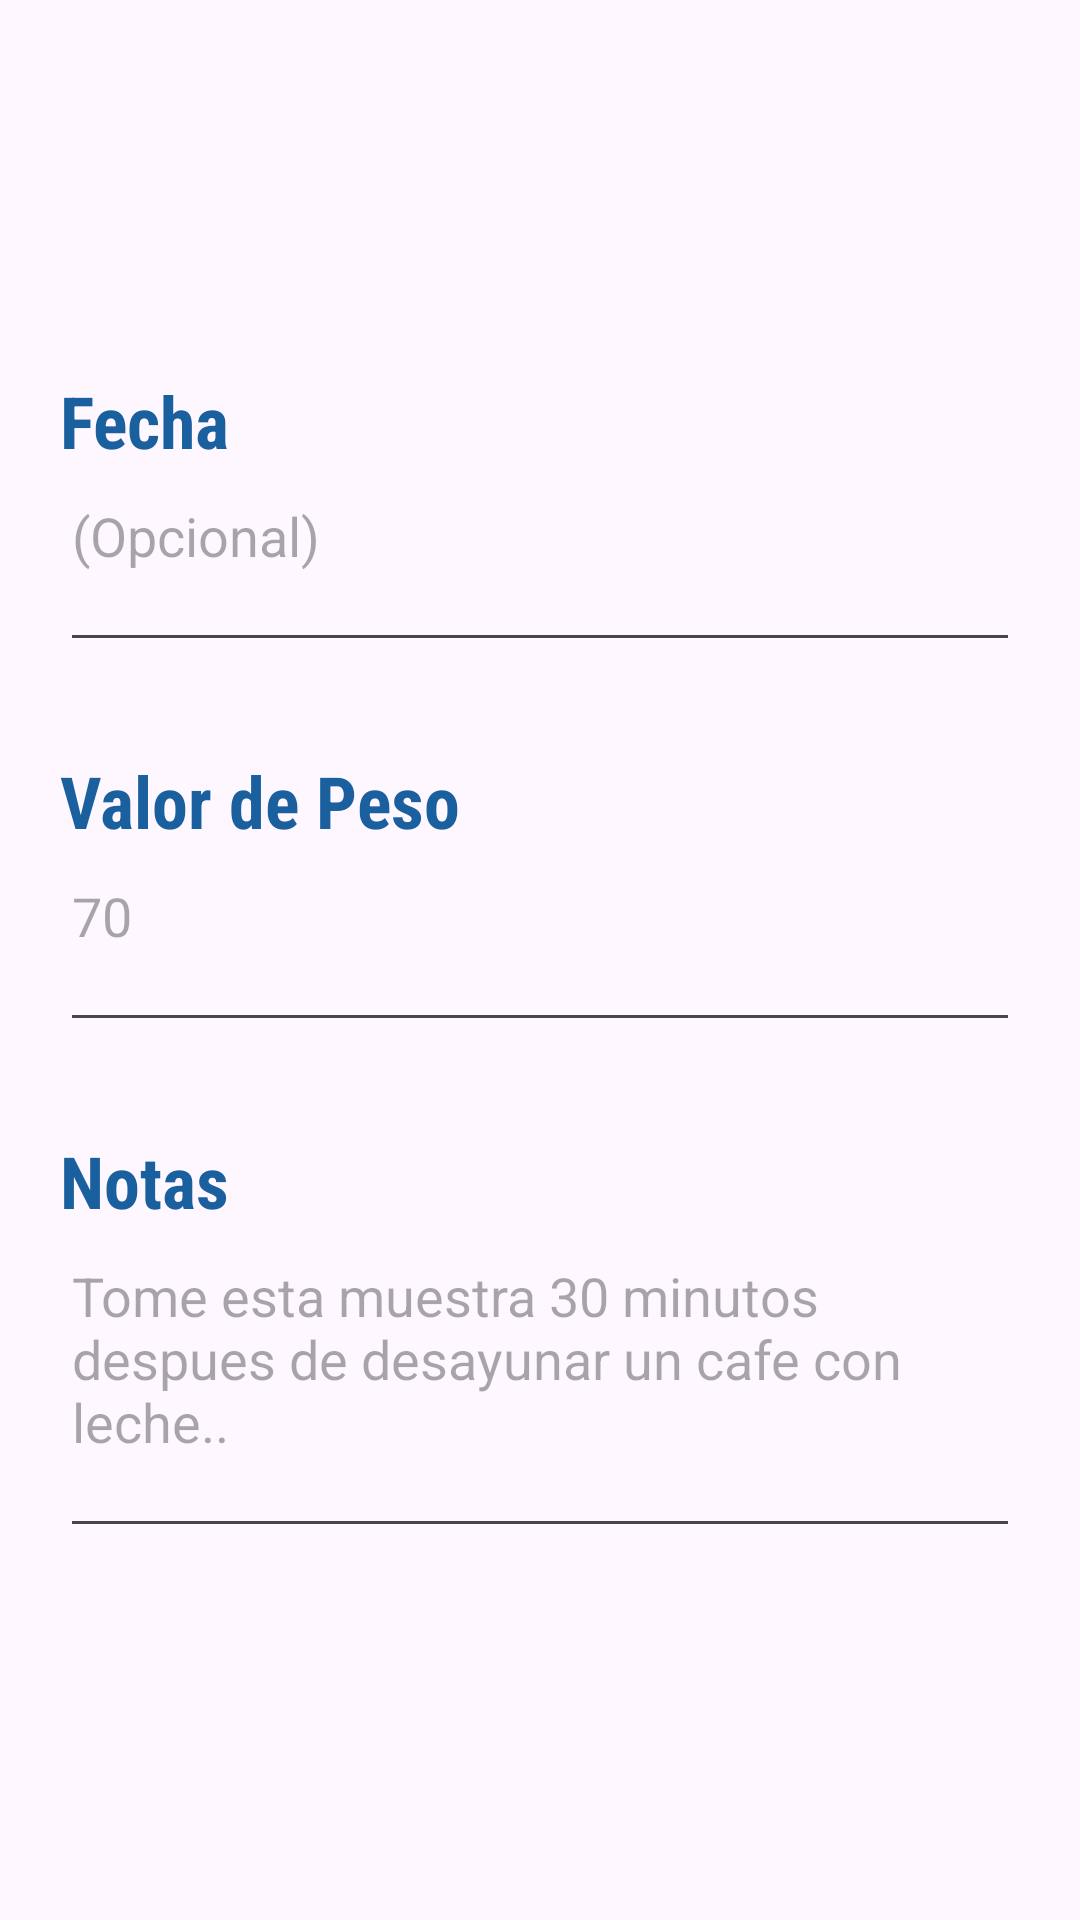

Write the Android layout XML for this screen, with the resource values it uses.
<!-- AndroidManifest.xml: application theme Theme.One_drop_cruds -->
<!-- res/layout/popup_form_edit_reg_weight.xml -->
<?xml version="1.0" encoding="utf-8"?>
<LinearLayout xmlns:android="http://schemas.android.com/apk/res/android"
    android:layout_width="match_parent"
    android:layout_height="match_parent"
    android:gravity="center">

    <LinearLayout
        android:id="@+id/layout_edit_reg_weight"
        android:layout_width="match_parent"
        android:layout_height="match_parent"
        android:gravity="center"
        android:orientation="vertical"
        android:padding="10dp">

        <TextView
            android:id="@+id/textView7"
            android:layout_width="match_parent"
            android:layout_height="wrap_content"
            android:layout_marginStart="10dp"
            android:layout_marginEnd="10dp"
            android:fontFamily="sans-serif-condensed"
            android:text="@string/add_reg_weight_date"
            android:textColor="@color/blueonedrop"
            android:textSize="24dp"
            android:textStyle="bold" />

        <EditText
            android:id="@+id/edit_date_weight"
            android:layout_width="match_parent"
            android:layout_height="wrap_content"
            android:layout_marginStart="10dp"
            android:layout_marginEnd="10dp"
            android:ems="10"
            android:hint="(Opcional)"
            android:inputType="datetime"
            android:paddingBottom="30dp" />

        <TextView
            android:id="@+id/textView"
            android:layout_width="match_parent"
            android:layout_height="wrap_content"
            android:layout_marginStart="10dp"
            android:layout_marginEnd="10dp"
            android:fontFamily="sans-serif-condensed"
            android:paddingTop="30dp"
            android:text="@string/add_reg_weight_value"
            android:textColor="@color/blueonedrop"
            android:textSize="24dp"
            android:textStyle="bold" />

        <EditText
            android:id="@+id/edit_value_weight"
            android:layout_width="match_parent"
            android:layout_height="wrap_content"
            android:layout_marginStart="10dp"
            android:layout_marginEnd="10dp"
            android:ems="10"
            android:hint="@string/add_reg_weight_value_placeholder"
            android:inputType="numberDecimal"
            android:paddingBottom="30dp" />

        <TextView
            android:id="@+id/textView6"
            android:layout_width="match_parent"
            android:layout_height="wrap_content"
            android:layout_marginStart="10dp"
            android:layout_marginEnd="10dp"
            android:fontFamily="sans-serif-condensed"
            android:paddingTop="30dp"
            android:text="@string/add_reg_weight_notes"
            android:textColor="@color/blueonedrop"
            android:textSize="24dp"
            android:textStyle="bold" />

        <EditText
            android:id="@+id/edit_notes_weight"
            android:layout_width="match_parent"
            android:layout_height="wrap_content"
            android:layout_marginStart="10dp"
            android:layout_marginEnd="10dp"
            android:ems="10"
            android:gravity="start|top"
            android:hint="@string/add_reg_weight_notes_placeholder"
            android:inputType="textMultiLine"
            android:paddingBottom="30dp" />

    </LinearLayout>

</LinearLayout>
<!-- resources referenced by this layout -->
<resources>
  <color name="blueonedrop">#1A609F</color>
  <string name="add_reg_weight_date">Fecha</string>
  <string name="add_reg_weight_notes">Notas</string>
  <string name="add_reg_weight_notes_placeholder">Tome esta muestra 30 minutos despues de desayunar un cafe con leche..</string>
  
  
  
      // Strings de registro de Presion
  <string name="add_reg_weight_value">Valor de Peso</string>
  <string name="add_reg_weight_value_placeholder">70</string>
  <style name="Theme.One_drop_cruds" parent="Base.Theme.One_drop_cruds" />
  <style name="Base.Theme.One_drop_cruds" parent="Theme.Material3.DayNight.NoActionBar">
          
          
      </style>
</resources>
